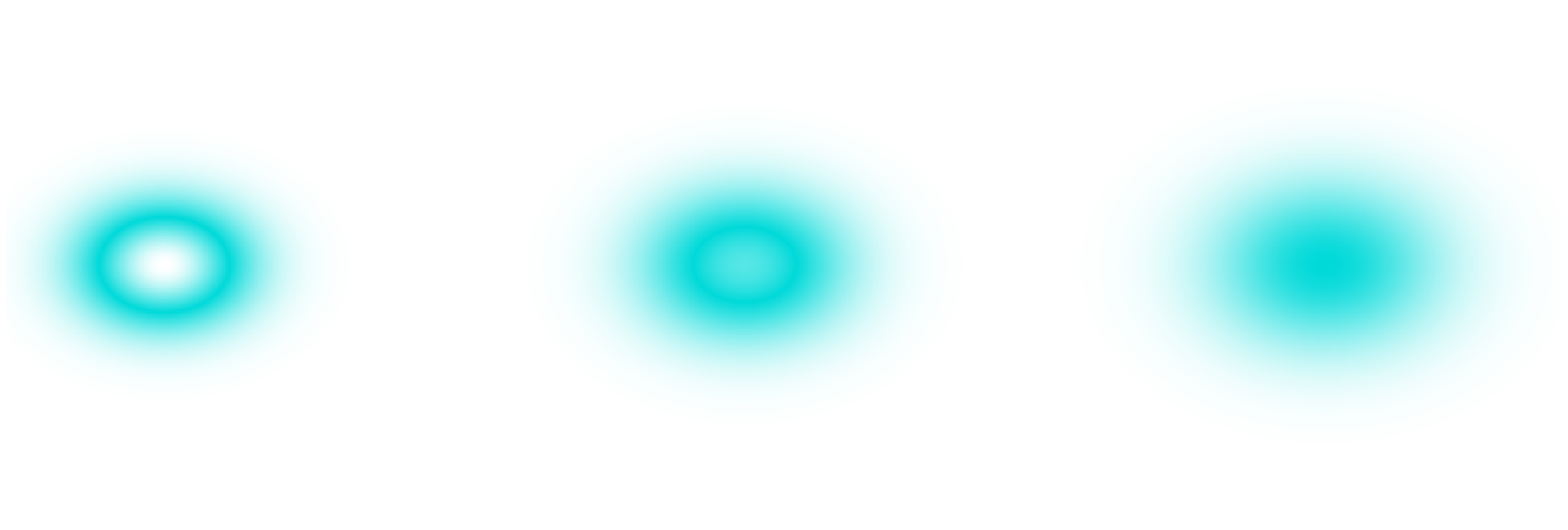

The script that saved this image:
"""
Plot the exact solution at t = 0, T/2, T on a slightly expanded domain
so the Gaussian tails are never clipped at the boundary.
"""

import numpy as np
import matplotlib
matplotlib.use("Agg")
import matplotlib.pyplot as plt
import matplotlib.colors as mcolors
import os

# =============================================================================
# Settings — tweak here
# =============================================================================

SAVE_PATH = "figures/predicted.png"
DPI       = 250
PANEL_W   = 8.0        # inches per panel
ROW_GAP   = 0.02       # gap between panels as fraction of panel width

# How much to pad beyond the training domain on each side
X_PAD = 2.0
Y_PAD = 2.0

# Grid resolution
NX, NY = 300, 300

# =============================================================================

# Domain / PDE parameters (mirror configs.py — no import needed)
X_LO, X_HI = -1.0,  8.0
Y_LO, Y_HI = -7.0,  7.0
T  = 1.0
v  = 3.0
Dl = 1.0
Dt = 1.0
p  = 1.0   # initial x-centre of the Gaussian IC

T_VALS = [0.0, T / 2, T]

CMAP = mcolors.LinearSegmentedColormap.from_list("dtu_contrast", [
    (0.00, 0.85, 0.85, 0.0),   # cyan, fully transparent
    (0.00, 0.85, 0.85, 1.0),   # cyan, fully opaque
    (1.00, 1.00, 1.00, 1.0),   # white at peak
])


def exact(x, y, t):
    dx = 1.0 + Dl * t
    dy = 1.0 + Dt * t
    return (1.0 / np.sqrt(dx * dy)) * np.exp(
        -((x - p - v * t) ** 2) / (4.0 * dx) - (y ** 2) / (4.0 * dy)
    )


def main():
    x = np.linspace(X_LO - X_PAD, X_HI + X_PAD, NX)
    y = np.linspace(Y_LO - Y_PAD, Y_HI + Y_PAD, NY)
    X, Y = np.meshgrid(x, y)

    frames = [exact(X, Y, t) for t in T_VALS]
    vmin = min(f.min() for f in frames)
    vmax = max(f.max() for f in frames)

    x_range = (X_HI + X_PAD) - (X_LO - X_PAD)
    y_range = (Y_HI + Y_PAD) - (Y_LO - Y_PAD)
    panel_h = PANEL_W * (y_range / x_range)

    fig, axes = plt.subplots(
        1, len(frames),
        figsize=(PANEL_W * len(frames), PANEL_W),
        constrained_layout=False,
    )
    fig.patch.set_facecolor("none")
    for ax in axes:
        ax.set_facecolor("none")

    for ax, u in zip(axes, frames):
        ax.pcolormesh(x, y, u, cmap=CMAP, vmin=vmin, vmax=vmax, shading="auto")
        ax.axis("off")

    fig.subplots_adjust(wspace=ROW_GAP, left=0, right=1, top=1, bottom=0)

    os.makedirs(os.path.dirname(SAVE_PATH) or ".", exist_ok=True)
    fig.savefig(SAVE_PATH, dpi=DPI, bbox_inches="tight", pad_inches=0.02,
                transparent=True)
    plt.close(fig)
    print(f"Saved: {SAVE_PATH}")


if __name__ == "__main__":
    main()
